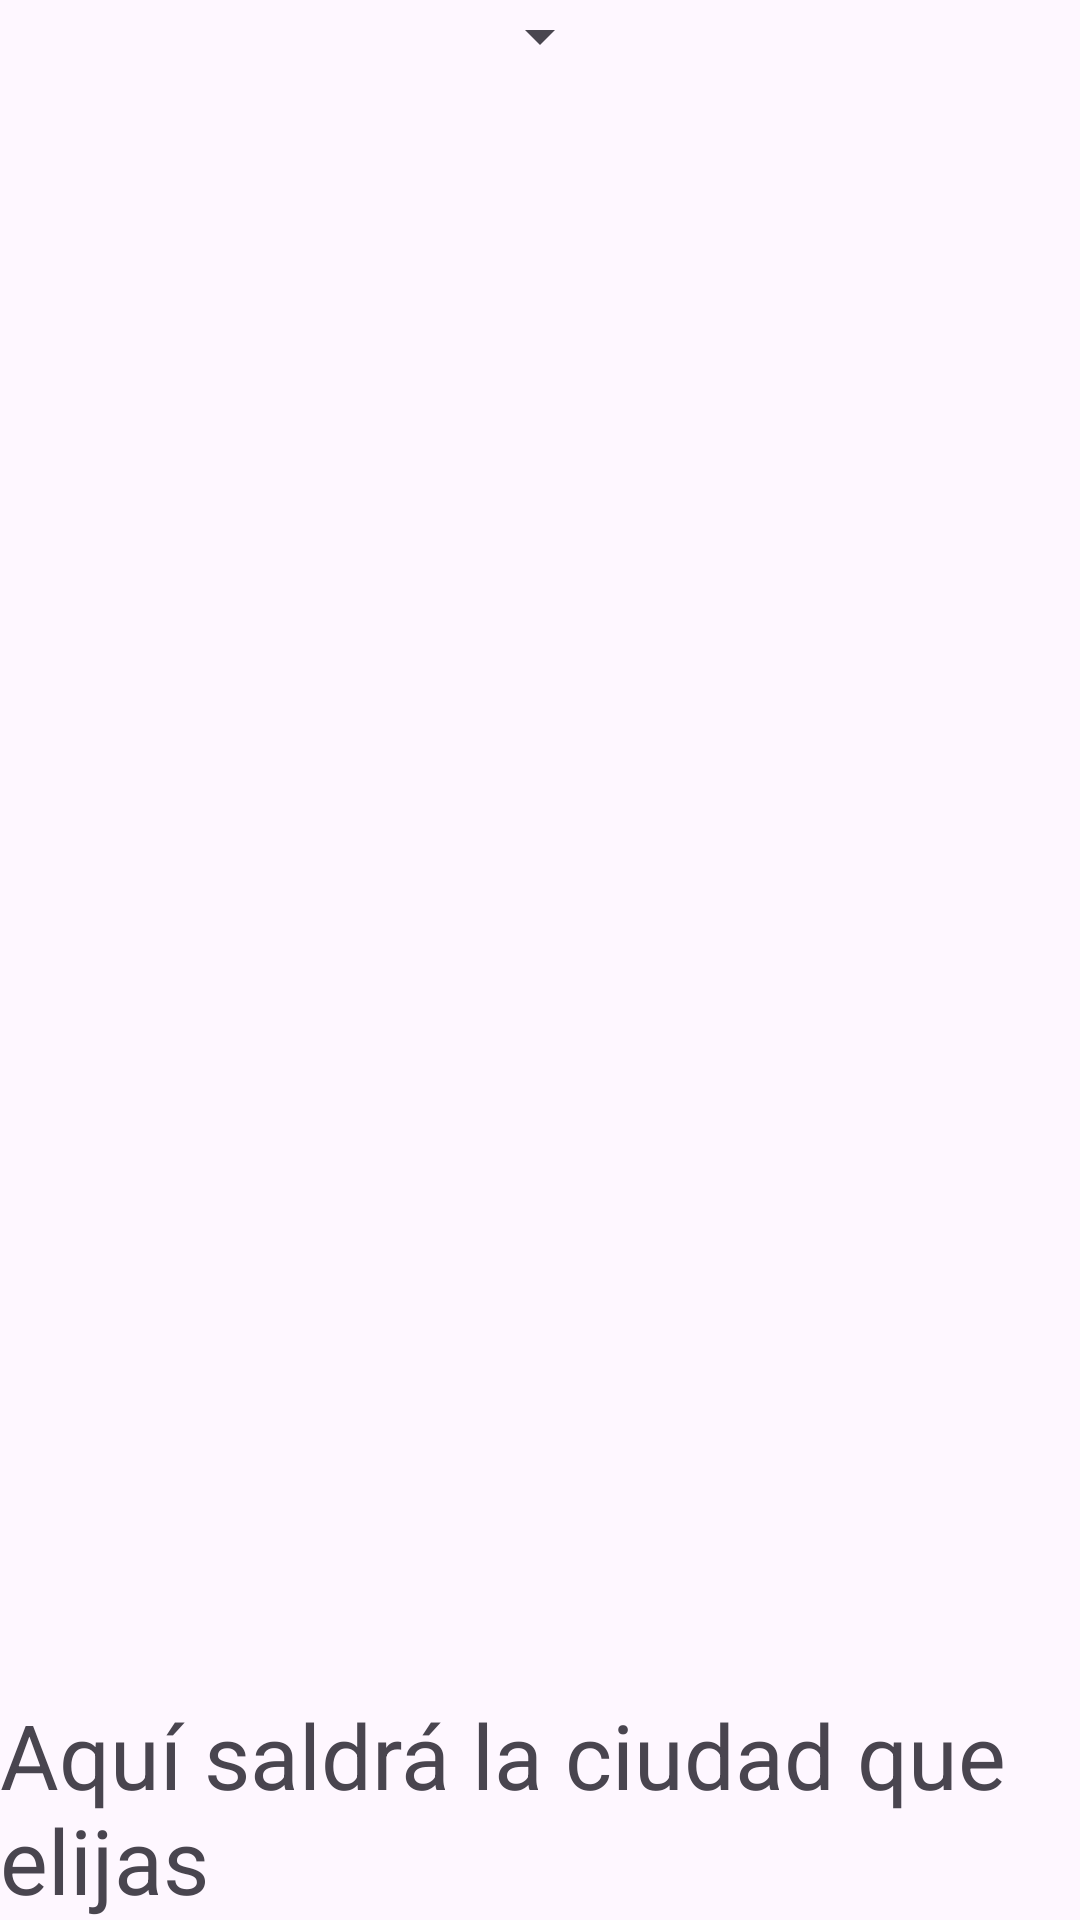

Here is an Android app screen rendered from its layout file. Give the layout XML and the strings, colors and styles it references.
<!-- AndroidManifest.xml: application theme Theme.T3_Ej08_spinnerPersonalizado -->
<!-- res/layout/activity_main.xml -->
<?xml version="1.0" encoding="utf-8"?>
<androidx.constraintlayout.widget.ConstraintLayout
    xmlns:android="http://schemas.android.com/apk/res/android"
    xmlns:tools="http://schemas.android.com/tools"
    xmlns:app="http://schemas.android.com/apk/res-auto"
    android:layout_width="match_parent"
    android:layout_height="match_parent"
    android:paddingLeft="@dimen/activity_horizontal_margin"
    android:paddingRight="@dimen/activity_horizontal_margin"
    android:paddingTop="@dimen/activity_vertical_margin"
    android:paddingBottom="@dimen/activity_vertical_margin"
    tools:context=".MainActivity">

    <TextView
        android:id="@+id/ciudadSeleccionada"
        android:layout_width="wrap_content"
        android:layout_height="wrap_content"
        android:text="Aquí saldrá la ciudad que elijas"
        android:textSize="30dp"
        app:layout_constraintBottom_toBottomOf="parent"
        app:layout_constraintStart_toStartOf="parent"
        app:layout_constraintEnd_toEndOf="parent" />

    <Spinner
        android:id="@+id/spinner"
        android:layout_width="wrap_content"
        android:layout_height="wrap_content"
        app:layout_constraintEnd_toEndOf="parent"
        app:layout_constraintStart_toStartOf="parent"
        app:layout_constraintTop_toTopOf="parent" />

</androidx.constraintlayout.widget.ConstraintLayout>
<!-- resources referenced by this layout -->
<resources>
  <style name="Theme.T3_Ej08_spinnerPersonalizado" parent="Base.Theme.T3_Ej08_spinnerPersonalizado" />
  <style name="Base.Theme.T3_Ej08_spinnerPersonalizado" parent="Theme.Material3.DayNight.NoActionBar">
          
          
      </style>
</resources>
